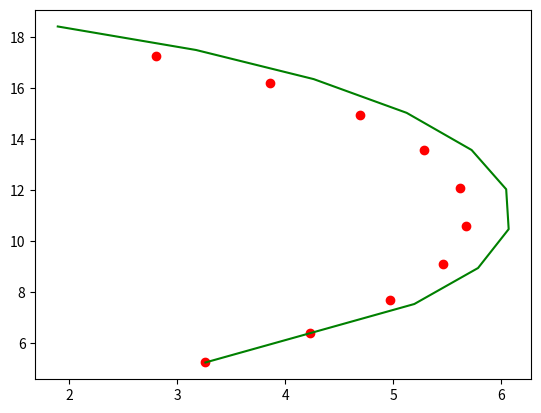

Reproduce this figure in Python.
import numpy as np
import matplotlib.pyplot as plt

def kalman_xy(x, P, measurement, R,
              motion = np.matrix('0. 0. 0. 0.').T,
              Q = np.matrix(np.eye(4))):
    """
    Parameters:    
    x: initial state 4-tuple of location and velocity: (x0, x1, x0_dot, x1_dot)
    P: initial uncertainty convariance matrix
    measurement: observed position
    R: measurement noise 
    motion: external motion added to state vector x
    Q: motion noise (same shape as P)
    """
    return kalman(x, P, measurement, R, motion, Q,
                  F = np.matrix('''
                      1. 0. 1. 0.;
                      0. 1. 0. 1.;
                      0. 0. 1. 0.;
                      0. 0. 0. 1.
                      '''),
                  H = np.matrix('''
                      1. 0. 0. 0.;
                      0. 1. 0. 0.'''))

def kalman(x, P, measurement, R, motion, Q, F, H):
    '''
    Parameters:
    x: initial state
    P: initial uncertainty convariance matrix
    measurement: observed position (same shape as H*x)
    R: measurement noise (same shape as H)
    motion: external motion added to state vector x
    Q: motion noise (same shape as P)
    F: next state function: x_prime = F*x
    H: measurement function: position = H*x

    Return: the updated and predicted new values for (x, P)

    See also http://en.wikipedia.org/wiki/Kalman_filter

    This version of kalman can be applied to many different situations by
    appropriately defining F and H 
    '''
    # UPDATE x, P based on measurement m    
    # distance between measured and current position-belief
    y = np.matrix(measurement).T - H * x
    S = H * P * H.T + R  # residual convariance
    K = P * H.T * S.I    # Kalman gain
    x = x + K*y
    I = np.matrix(np.eye(F.shape[0])) # identity matrix
    P = (I - K*H)*P

    # PREDICT x, P based on motion
    x = F*x + motion
    P = F*P*F.T + Q

    return x, P

#==============================================================================
# def demo_kalman_xy():
#     x = np.matrix('0. 0. 0. 0.').T 
#     P = np.matrix(np.eye(4))*1000 # initial uncertainty
# 
#     N = 20
#     true_x = np.linspace(0.0, 10.0, N)
#     true_y = true_x**2
#     observed_x = true_x + 0.05*np.random.random(N)*true_x
#     observed_y = true_y + 0.05*np.random.random(N)*true_y
#     plt.plot(observed_x, observed_y, 'ro')
#     result = []
#     R = 0.01**2
#     for meas in zip(observed_x, observed_y):
#         x, P = kalman_xy(x, P, meas, R)
#         result.append((x[:2]).tolist())
#     kalman_x, kalman_y = zip(*result)
#     plt.plot(kalman_x, kalman_y, 'g-')
#     plt.show()
#==============================================================================

#demo_kalman_xy()


x = (3.2618187593136714, 4.229518090705041, 4.970144154070997, 5.4584758171066685, 5.677883530716649, 5.620895628364498, 5.289452764715364, 4.694841828968918, 3.857311583384793, 2.8053831159695455)
y = (5.248776670511476,6.394882252046046,7.699287493626686,9.117572439213015,10.601439096028392,12.10035616477686,13.563279822435065,14.940391958424991,16.18479667061946,17.25411724904363)


def demo_kalman_xy2():

    observed_x = (3.2618187593136714, 4.229518090705041, 4.970144154070997, 5.4584758171066685, 5.677883530716649, 5.620895628364498, 5.289452764715364, 4.694841828968918, 3.857311583384793, 2.8053831159695455)
    observed_y = (5.248776670511476,6.394882252046046,7.699287493626686,9.117572439213015,10.601439096028392,12.10035616477686,13.563279822435065,14.940391958424991,16.18479667061946,17.25411724904363)


    x = np.matrix('0. 0. 0. 0.').T 
    P = np.matrix(np.eye(4))*1000 # initial uncertainty

    plt.plot(observed_x, observed_y, 'ro')
    result = []
    R = 0.01**2
    for meas in zip(observed_x, observed_y):
        x, P = kalman_xy(x, P, meas, R)
        result.append((x[:2]).tolist())
    kalman_x, kalman_y = zip(*result)
    plt.plot(kalman_x, kalman_y, 'g-')
    plt.show()

#demo_kalman_xy()
demo_kalman_xy2()